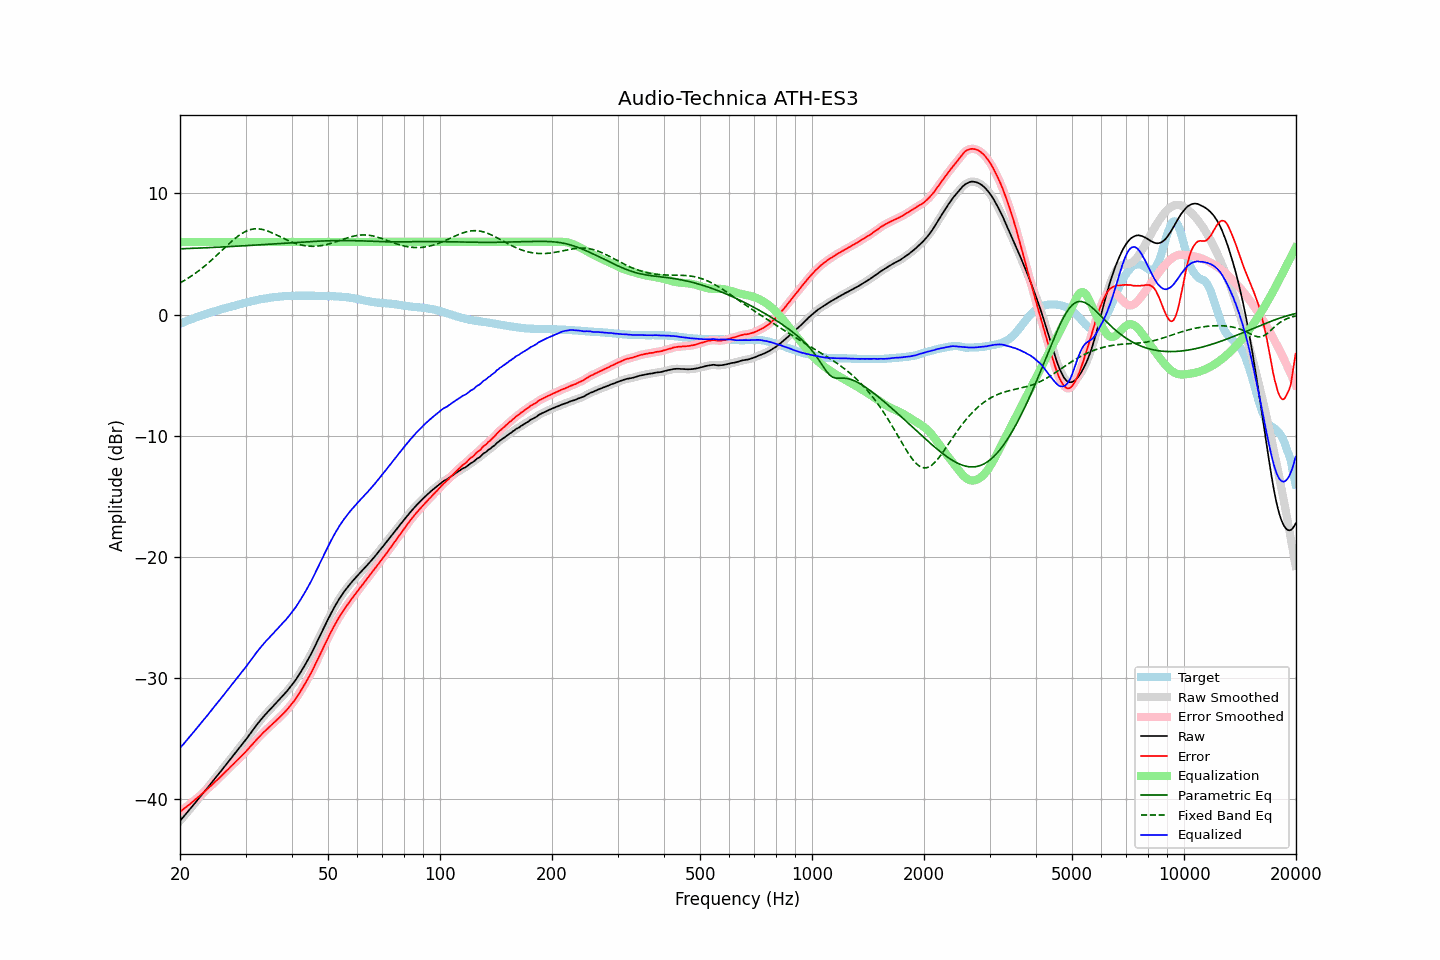

The data file committed next to this chart (first rows):
frequency, raw, error, smoothed, error_smoothed, equalization, parametric_eq, fixed_band_eq, equalized_raw, equalized_smoothed, target
20.00, -41.78, -41.02, -41.78, -41.03, 6.00, 5.43, 2.61, -35.78, -35.78, -0.76
20.20, -41.63, -40.93, -41.63, -40.93, 6.00, 5.44, 2.69, -35.63, -35.63, -0.70
20.40, -41.47, -40.82, -41.47, -40.83, 6.00, 5.44, 2.76, -35.47, -35.47, -0.65
20.61, -41.32, -40.73, -41.32, -40.73, 6.00, 5.45, 2.84, -35.32, -35.32, -0.59
20.81, -41.16, -40.62, -41.16, -40.62, 6.00, 5.45, 2.92, -35.16, -35.16, -0.54
21.02, -41.00, -40.52, -41.00, -40.52, 6.00, 5.46, 3.00, -35.00, -35.00, -0.48
21.23, -40.85, -40.42, -40.84, -40.42, 6.00, 5.46, 3.09, -34.85, -34.84, -0.43
21.44, -40.69, -40.31, -40.69, -40.31, 6.00, 5.47, 3.18, -34.69, -34.69, -0.38
21.66, -40.53, -40.20, -40.53, -40.20, 6.00, 5.47, 3.27, -34.53, -34.53, -0.33
21.87, -40.37, -40.09, -40.37, -40.09, 6.00, 5.48, 3.36, -34.37, -34.37, -0.28
22.09, -40.21, -39.98, -40.21, -39.98, 6.00, 5.48, 3.46, -34.21, -34.21, -0.23
22.31, -40.05, -39.87, -40.05, -39.87, 6.00, 5.49, 3.55, -34.05, -34.05, -0.18
22.54, -39.89, -39.75, -39.89, -39.75, 6.00, 5.49, 3.65, -33.89, -33.89, -0.14
22.76, -39.73, -39.64, -39.73, -39.64, 6.00, 5.50, 3.76, -33.73, -33.73, -0.09
22.99, -39.57, -39.52, -39.57, -39.52, 6.00, 5.51, 3.86, -33.57, -33.57, -0.05
23.22, -39.40, -39.40, -39.40, -39.40, 6.00, 5.51, 3.97, -33.40, -33.40, -0.00
23.45, -39.24, -39.28, -39.24, -39.28, 6.00, 5.52, 4.08, -33.24, -33.24, 0.04
23.69, -39.08, -39.17, -39.08, -39.16, 6.00, 5.52, 4.19, -33.08, -33.08, 0.09
23.92, -38.91, -39.03, -38.91, -39.04, 6.00, 5.53, 4.31, -32.91, -32.91, 0.13
24.16, -38.75, -38.92, -38.75, -38.92, 6.00, 5.54, 4.43, -32.75, -32.75, 0.18
24.40, -38.58, -38.79, -38.58, -38.80, 6.00, 5.54, 4.54, -32.58, -32.58, 0.22
24.65, -38.42, -38.68, -38.42, -38.67, 6.00, 5.55, 4.67, -32.42, -32.42, 0.26
24.89, -38.25, -38.54, -38.25, -38.54, 6.00, 5.55, 4.79, -32.25, -32.25, 0.30
25.14, -38.09, -38.42, -38.08, -38.42, 6.00, 5.56, 4.91, -32.09, -32.08, 0.34
25.39, -37.92, -38.29, -37.92, -38.29, 6.00, 5.57, 5.04, -31.92, -31.92, 0.37
25.65, -37.76, -38.17, -37.76, -38.17, 6.00, 5.57, 5.16, -31.76, -31.76, 0.41
25.91, -37.59, -38.04, -37.59, -38.04, 6.00, 5.58, 5.29, -31.59, -31.59, 0.45
26.16, -37.42, -37.91, -37.42, -37.91, 6.00, 5.59, 5.42, -31.42, -31.42, 0.49
26.43, -37.25, -37.77, -37.25, -37.78, 6.00, 5.59, 5.54, -31.25, -31.25, 0.52
26.69, -37.09, -37.65, -37.09, -37.65, 6.00, 5.60, 5.67, -31.09, -31.09, 0.56
26.96, -36.92, -37.52, -36.92, -37.51, 6.00, 5.61, 5.79, -30.92, -30.92, 0.60
27.23, -36.75, -37.38, -36.75, -37.38, 6.00, 5.62, 5.91, -30.75, -30.75, 0.63
27.50, -36.58, -37.25, -36.58, -37.25, 6.00, 5.62, 6.03, -30.58, -30.58, 0.67
27.77, -36.42, -37.12, -36.41, -37.12, 6.00, 5.63, 6.15, -30.42, -30.41, 0.71
28.05, -36.25, -36.98, -36.25, -36.99, 6.00, 5.64, 6.26, -30.25, -30.25, 0.74
28.33, -36.08, -36.85, -36.08, -36.86, 6.00, 5.65, 6.37, -30.08, -30.08, 0.78
28.62, -35.91, -36.72, -35.91, -36.73, 6.00, 5.65, 6.47, -29.91, -29.91, 0.81
28.90, -35.75, -36.60, -35.74, -36.59, 6.00, 5.66, 6.56, -29.75, -29.74, 0.85
29.19, -35.58, -36.46, -35.58, -36.47, 6.00, 5.67, 6.66, -29.58, -29.58, 0.88
29.48, -35.41, -36.33, -35.41, -36.33, 6.00, 5.68, 6.74, -29.41, -29.41, 0.92
29.78, -35.25, -36.21, -35.24, -36.20, 6.00, 5.68, 6.81, -29.25, -29.24, 0.96
30.08, -35.07, -36.06, -35.07, -36.06, 6.00, 5.69, 6.88, -29.07, -29.07, 0.99
30.38, -34.89, -35.92, -34.89, -35.92, 6.00, 5.70, 6.94, -28.89, -28.89, 1.03
30.68, -34.71, -35.77, -34.71, -35.77, 6.00, 5.71, 6.98, -28.71, -28.71, 1.06
30.99, -34.53, -35.63, -34.53, -35.62, 6.00, 5.72, 7.02, -28.53, -28.53, 1.09
31.30, -34.35, -35.47, -34.35, -35.47, 6.00, 5.73, 7.05, -28.35, -28.35, 1.12
31.61, -34.17, -35.32, -34.17, -35.32, 6.00, 5.73, 7.07, -28.17, -28.17, 1.15
31.93, -33.99, -35.17, -33.99, -35.17, 6.00, 5.74, 7.08, -27.99, -27.99, 1.18
32.24, -33.82, -35.03, -33.82, -35.03, 6.00, 5.75, 7.09, -27.82, -27.82, 1.21
32.57, -33.65, -34.89, -33.65, -34.89, 6.00, 5.76, 7.08, -27.65, -27.65, 1.24
32.89, -33.49, -34.75, -33.49, -34.75, 6.00, 5.77, 7.06, -27.49, -27.49, 1.27
33.22, -33.33, -34.61, -33.33, -34.61, 6.00, 5.78, 7.04, -27.33, -27.33, 1.28
33.55, -33.17, -34.48, -33.17, -34.48, 6.00, 5.78, 7.01, -27.17, -27.17, 1.31
33.89, -33.02, -34.35, -33.02, -34.35, 6.00, 5.79, 6.97, -27.02, -27.02, 1.33
34.23, -32.88, -34.23, -32.87, -34.23, 6.00, 5.80, 6.93, -26.88, -26.87, 1.35
34.57, -32.73, -34.10, -32.73, -34.10, 6.00, 5.81, 6.88, -26.73, -26.73, 1.38
34.92, -32.59, -33.98, -32.59, -33.98, 6.00, 5.82, 6.82, -26.59, -26.59, 1.39
35.27, -32.45, -33.86, -32.45, -33.86, 6.00, 5.83, 6.76, -26.45, -26.45, 1.41
35.62, -32.31, -33.74, -32.31, -33.74, 6.00, 5.84, 6.71, -26.31, -26.31, 1.43
35.97, -32.17, -33.61, -32.17, -33.61, 6.00, 5.85, 6.64, -26.17, -26.17, 1.45
... 635 more rows
